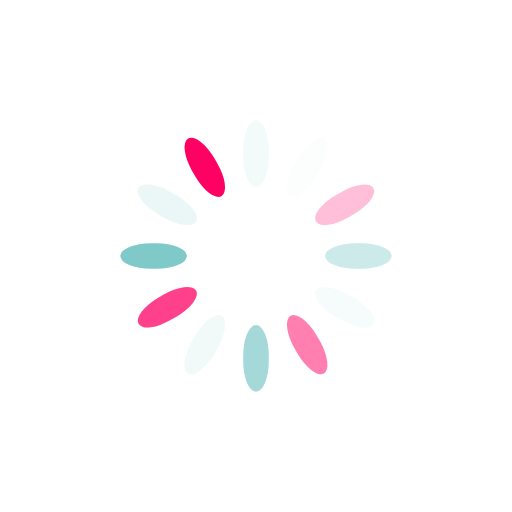
t = 0.00 s
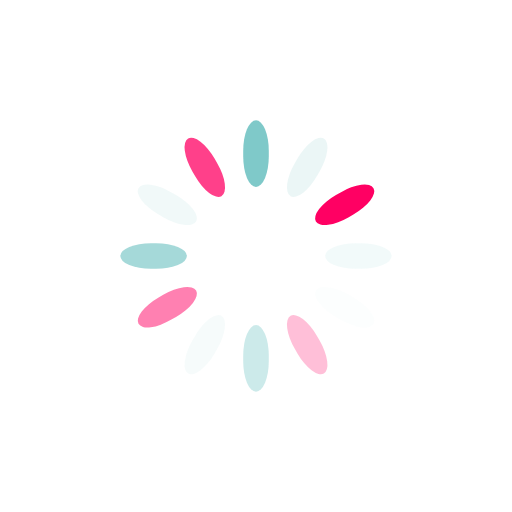
t = 0.12 s
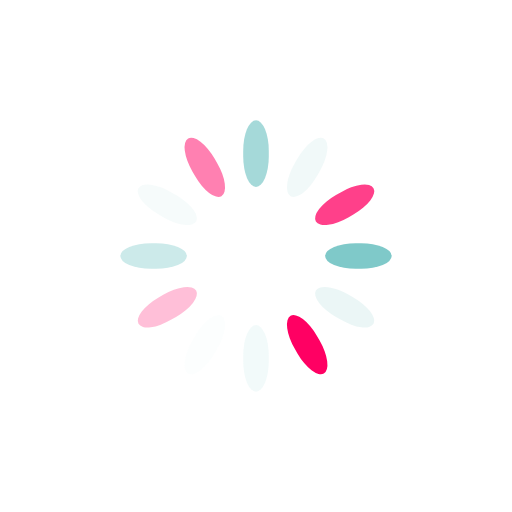
t = 0.25 s
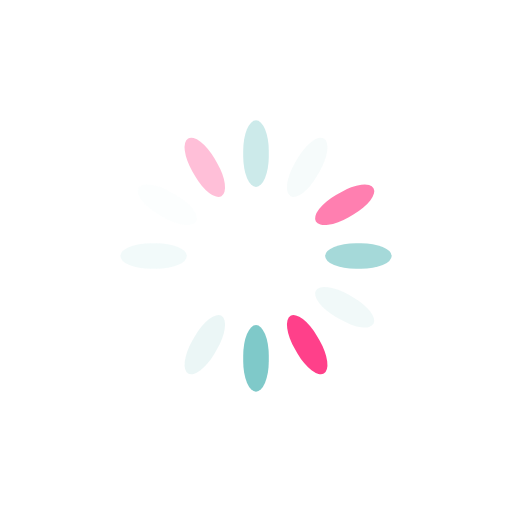
t = 0.37 s

The animated SVG that drew these frames (rendered in a browser with its animation timeline set to each time). Animation: 12 SMIL elements (animate=12); one cycle of 0.49 s, repeats indefinitely.

<svg xmlns="http://www.w3.org/2000/svg" xmlns:xlink="http://www.w3.org/1999/xlink" style="margin:auto;display:block;" width="200px" height="200px" viewBox="0 0 100 100" preserveAspectRatio="xMidYMid">
<g transform="rotate(0 50 50)">
  <rect x="47.5" y="23.5" rx="2.5" ry="5.98" width="5" height="13" fill="#66bfbf">
    <animate attributeName="opacity" values="1;0" keyTimes="0;1" dur="0.49504950495049505s" begin="-0.45379537953795374s" repeatCount="indefinite"></animate>
  </rect>
</g><g transform="rotate(30 50 50)">
  <rect x="47.5" y="23.5" rx="2.5" ry="5.98" width="5" height="13" fill="#eaf6f6">
    <animate attributeName="opacity" values="1;0" keyTimes="0;1" dur="0.49504950495049505s" begin="-0.4125412541254125s" repeatCount="indefinite"></animate>
  </rect>
</g><g transform="rotate(60 50 50)">
  <rect x="47.5" y="23.5" rx="2.5" ry="5.98" width="5" height="13" fill="#ff0063">
    <animate attributeName="opacity" values="1;0" keyTimes="0;1" dur="0.49504950495049505s" begin="-0.3712871287128713s" repeatCount="indefinite"></animate>
  </rect>
</g><g transform="rotate(90 50 50)">
  <rect x="47.5" y="23.5" rx="2.5" ry="5.98" width="5" height="13" fill="#66bfbf">
    <animate attributeName="opacity" values="1;0" keyTimes="0;1" dur="0.49504950495049505s" begin="-0.33003300330033003s" repeatCount="indefinite"></animate>
  </rect>
</g><g transform="rotate(120 50 50)">
  <rect x="47.5" y="23.5" rx="2.5" ry="5.98" width="5" height="13" fill="#eaf6f6">
    <animate attributeName="opacity" values="1;0" keyTimes="0;1" dur="0.49504950495049505s" begin="-0.2887788778877888s" repeatCount="indefinite"></animate>
  </rect>
</g><g transform="rotate(150 50 50)">
  <rect x="47.5" y="23.5" rx="2.5" ry="5.98" width="5" height="13" fill="#ff0063">
    <animate attributeName="opacity" values="1;0" keyTimes="0;1" dur="0.49504950495049505s" begin="-0.2475247524752475s" repeatCount="indefinite"></animate>
  </rect>
</g><g transform="rotate(180 50 50)">
  <rect x="47.5" y="23.5" rx="2.5" ry="5.98" width="5" height="13" fill="#66bfbf">
    <animate attributeName="opacity" values="1;0" keyTimes="0;1" dur="0.49504950495049505s" begin="-0.20627062706270624s" repeatCount="indefinite"></animate>
  </rect>
</g><g transform="rotate(210 50 50)">
  <rect x="47.5" y="23.5" rx="2.5" ry="5.98" width="5" height="13" fill="#eaf6f6">
    <animate attributeName="opacity" values="1;0" keyTimes="0;1" dur="0.49504950495049505s" begin="-0.16501650165016502s" repeatCount="indefinite"></animate>
  </rect>
</g><g transform="rotate(240 50 50)">
  <rect x="47.5" y="23.5" rx="2.5" ry="5.98" width="5" height="13" fill="#ff0063">
    <animate attributeName="opacity" values="1;0" keyTimes="0;1" dur="0.49504950495049505s" begin="-0.12376237623762375s" repeatCount="indefinite"></animate>
  </rect>
</g><g transform="rotate(270 50 50)">
  <rect x="47.5" y="23.5" rx="2.5" ry="5.98" width="5" height="13" fill="#66bfbf">
    <animate attributeName="opacity" values="1;0" keyTimes="0;1" dur="0.49504950495049505s" begin="-0.08250825082508251s" repeatCount="indefinite"></animate>
  </rect>
</g><g transform="rotate(300 50 50)">
  <rect x="47.5" y="23.5" rx="2.5" ry="5.98" width="5" height="13" fill="#eaf6f6">
    <animate attributeName="opacity" values="1;0" keyTimes="0;1" dur="0.49504950495049505s" begin="-0.041254125412541254s" repeatCount="indefinite"></animate>
  </rect>
</g><g transform="rotate(330 50 50)">
  <rect x="47.5" y="23.5" rx="2.5" ry="5.98" width="5" height="13" fill="#ff0063">
    <animate attributeName="opacity" values="1;0" keyTimes="0;1" dur="0.49504950495049505s" begin="0s" repeatCount="indefinite"></animate>
  </rect>
</g>
</svg>
